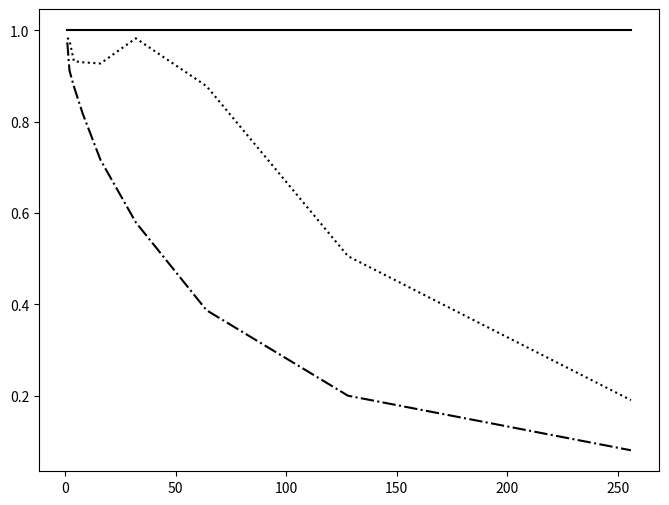

This figure's Python source: (Note: this script raises an exception after producing the figure.)
import matplotlib.pyplot as plt
import numpy as np

sequential_time = 130053512
multi_thread_times = [132243975, 66475635, 34874273, 17481113, 8765808, 4136962, 2315102, 2009936, 2668000]
ff_times = [133594345, 71319961, 37079476, 19891571, 11343719, 7012673, 5248750, 5079444, 6302879]
ideal_times = [sequential_time / 2 ** i for i in range(0, 9)]
numbers = [1, 2, 4, 8, 16, 32, 64, 128, 256]


def plot_times():
    plt.figure(num=None, figsize=(8, 6), dpi=80, facecolor='w', edgecolor='k')
    plt.plot(numbers, ideal_times, label='ideal', linestyle='-', color='k')
    plt.plot(numbers, multi_thread_times, label='multi-thread', linestyle=':', color='k')
    plt.plot(numbers, ff_times, label='fast-flow', linestyle='-.', color='k')
    plt.xscale('log', basex=2)
    plt.xticks([1, 2, 4, 8, 16, 32, 64, 128, 256], [1, 2, 4, 8, 16, 32, 64, 128, 256])
    # plt.yticks(np.arange(0, 160000000, 20000000), ['0', '0.2e8', '0.4e8', '0.6e8', '0.8e8', '1.0e8', '1.2e8', '1.4e8'])
    plt.yticks(np.arange(0, 160000000, 20000000))
    plt.xlabel('N. of workers')
    plt.ylabel('Completion time (ms)')
    plt.legend('True', labels=('Ideal', 'Multi-thread', 'fast-flow'))
    plt.show()


def plot_speedup():
    multi_thread_speedup = [sequential_time / multi_thread_times[i] for i in range(0, 9)]
    ff_speedup = [sequential_time / ff_times[i] for i in range(0, 9)]
    ideal_speedup = [sequential_time / ideal_times[i] for i in range(0, 9)]
    plt.figure(num=None, figsize=(8, 6), dpi=80, facecolor='w', edgecolor='k')
    plt.plot(numbers, ideal_speedup, label='ideal', linestyle='-', color='k')
    plt.plot(numbers, multi_thread_speedup, label='multi-thread', linestyle=':', color='k')
    plt.plot(numbers, ff_speedup, label='fast-flow', linestyle='-.', color='k')
    plt.xscale('log', basex=2)
    plt.xticks([1, 2, 4, 8, 16, 32, 64, 128, 256], [1, 2, 4, 8, 16, 32, 64, 128, 256])
    plt.xlabel('N. of workers')
    plt.ylabel('Speedup')
    plt.legend('True', labels=('Ideal', 'Multi-thread', 'fast-flow'))
    plt.show()


def plot_scalability():
    multi_thread_scalability = [multi_thread_times[0] / multi_thread_times[i] for i in range(0, 9)]
    ideal_scalability = [ideal_times[0] / ideal_times[i] for i in range(0, 9)]
    ff_scalability = [ff_times[0] / ff_times[i] for i in range(0, 9)]
    plt.figure(num=None, figsize=(8, 6), dpi=80, facecolor='w', edgecolor='k')
    plt.plot(numbers, ideal_scalability, label='ideal', linestyle='-', color='k')
    plt.plot(numbers, multi_thread_scalability, label='multi-thread', linestyle=':', color='k')
    plt.plot(numbers, ff_scalability, label='fast-flow', linestyle='-.', color='k')
    plt.xscale('log', basex=2)
    plt.xticks([1, 2, 4, 8, 16, 32, 64, 128, 256], [1, 2, 4, 8, 16, 32, 64, 128, 256])
    plt.xlabel('N. of workers')
    plt.ylabel('Scalability')
    plt.legend('True', labels=('Ideal', 'Multi-thread', 'fast-flow'))
    plt.show()


def plot_efficiency():
    multi_thread_efficiency = [sequential_time / multi_thread_times[i] / 2 ** i for i in range(0, 9)]
    ff_efficiency = [sequential_time / ff_times[i] / 2 ** i for i in range(0, 9)]
    ideal_efficiency = [sequential_time / ideal_times[i] / 2 ** i for i in range(0, 9)]
    plt.figure(num=None, figsize=(8, 6), dpi=80, facecolor='w', edgecolor='k')
    plt.plot(numbers, ideal_efficiency, label='ideal', linestyle='-', color='k')
    plt.plot(numbers, multi_thread_efficiency, label='multi-thread', linestyle=':', color='k')
    plt.plot(numbers, ff_efficiency, label='fast-flow', linestyle='-.', color='k')
    plt.xscale('log', basex=2)
    plt.xticks([1, 2, 4, 8, 16, 32, 64, 128, 256], [1, 2, 4, 8, 16, 32, 64, 128, 256])
    plt.xlabel('N. of workers')
    plt.ylabel('Efficiency')
    plt.legend('True', labels=('Ideal', 'Multi-thread', 'fast-flow'))
    plt.show()

plot_efficiency()